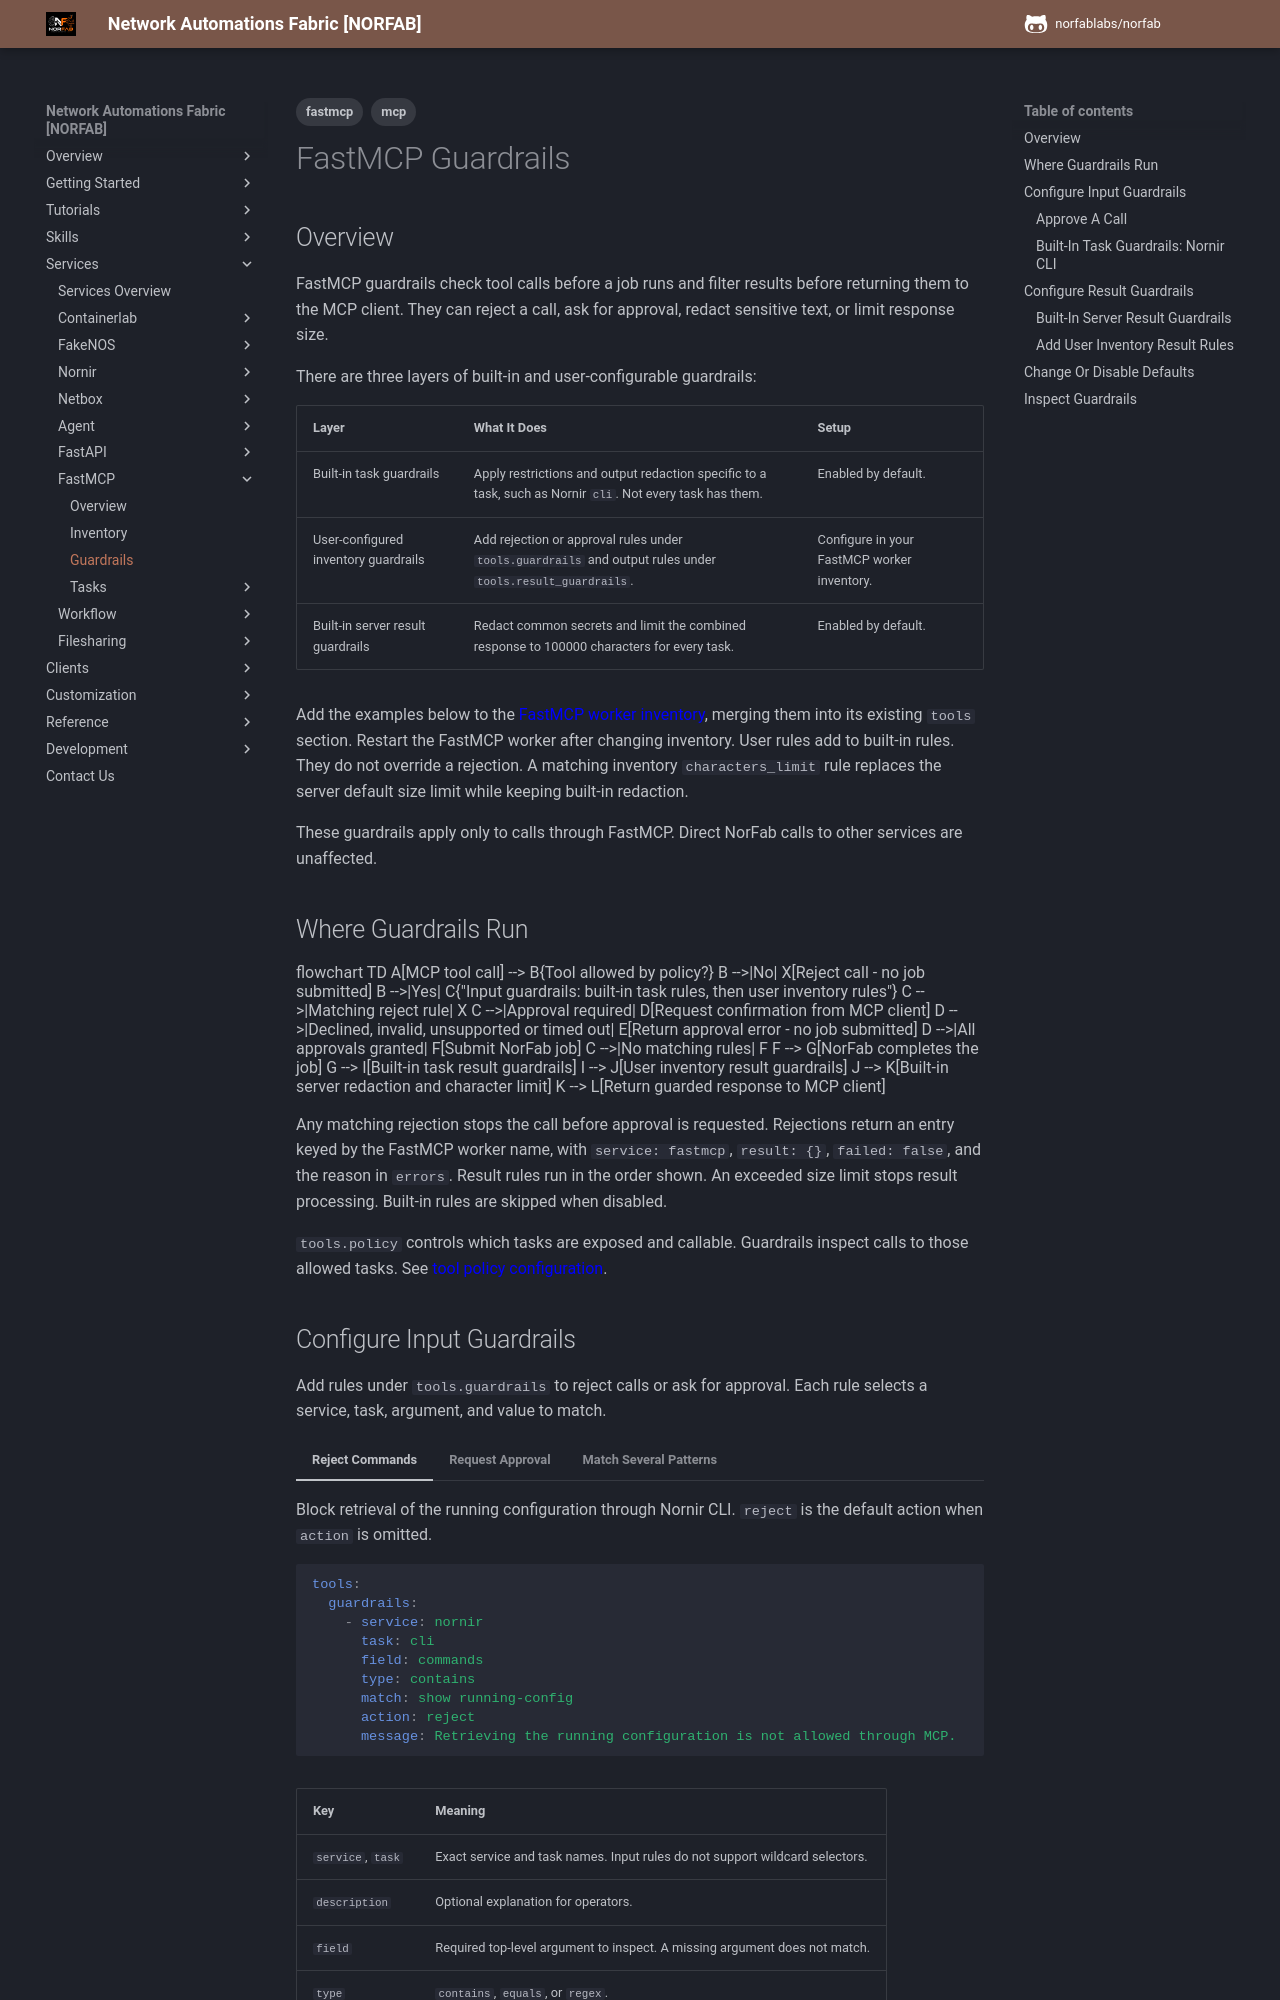

repository: norfablabs/NORFAB · page: workers/fastmcp/services_fastmcp_service_guardrails/index.html · generator: mkdocs

---
tags:
  - fastmcp
  - mcp
---

# FastMCP Guardrails

## Overview

FastMCP guardrails check tool calls before a job runs and filter results before
returning them to the MCP client. They can reject a call, ask for approval,
redact sensitive text, or limit response size.

There are three layers of built-in and user-configurable guardrails:

| Layer | What It Does | Setup |
|---|---|---|
| Built-in task guardrails | Apply restrictions and output redaction specific to a task, such as Nornir `cli`. Not every task has them. | Enabled by default. |
| User-configured inventory guardrails | Add rejection or approval rules under `tools.guardrails` and output rules under `tools.result_guardrails`. | Configure in your FastMCP worker inventory. |
| Built-in server result guardrails | Redact common secrets and limit the combined response to 100000 characters for every task. | Enabled by default. |

Add the examples below to the [FastMCP worker inventory](services_fastmcp_service_inventory.md),
merging them into its existing `tools` section. Restart the FastMCP worker after
changing inventory. User rules add to built-in rules. They do not override a
rejection. A matching inventory `characters_limit` rule replaces the server
default size limit while keeping built-in redaction.

These guardrails apply only to calls through FastMCP. Direct NorFab calls to
other services are unaffected.

## Where Guardrails Run

```mermaid
flowchart TD
    A[MCP tool call] --> B{Tool allowed by policy?}
    B -->|No| X[Reject call - no job submitted]
    B -->|Yes| C{"Input guardrails: built-in task rules, then user inventory rules"}
    C -->|Matching reject rule| X
    C -->|Approval required| D[Request confirmation from MCP client]
    D -->|Declined, invalid, unsupported or timed out| E[Return approval error - no job submitted]
    D -->|All approvals granted| F[Submit NorFab job]
    C -->|No matching rules| F
    F --> G[NorFab completes the job]
    G --> I[Built-in task result guardrails]
    I --> J[User inventory result guardrails]
    J --> K[Built-in server redaction and character limit]
    K --> L[Return guarded response to MCP client]
```

Any matching rejection stops the call before approval is requested. Rejections
return an entry keyed by the FastMCP worker name, with `service: fastmcp`,
`result: {}`, `failed: false`, and the reason in `errors`. Result
rules run in the order shown. An exceeded size limit stops result processing.
Built-in rules are skipped when disabled.

`tools.policy` controls which tasks are exposed and callable. Guardrails inspect
calls to those allowed tasks. See [tool policy configuration](services_fastmcp_service_inventory.md#tools-and-prompts-policy).
